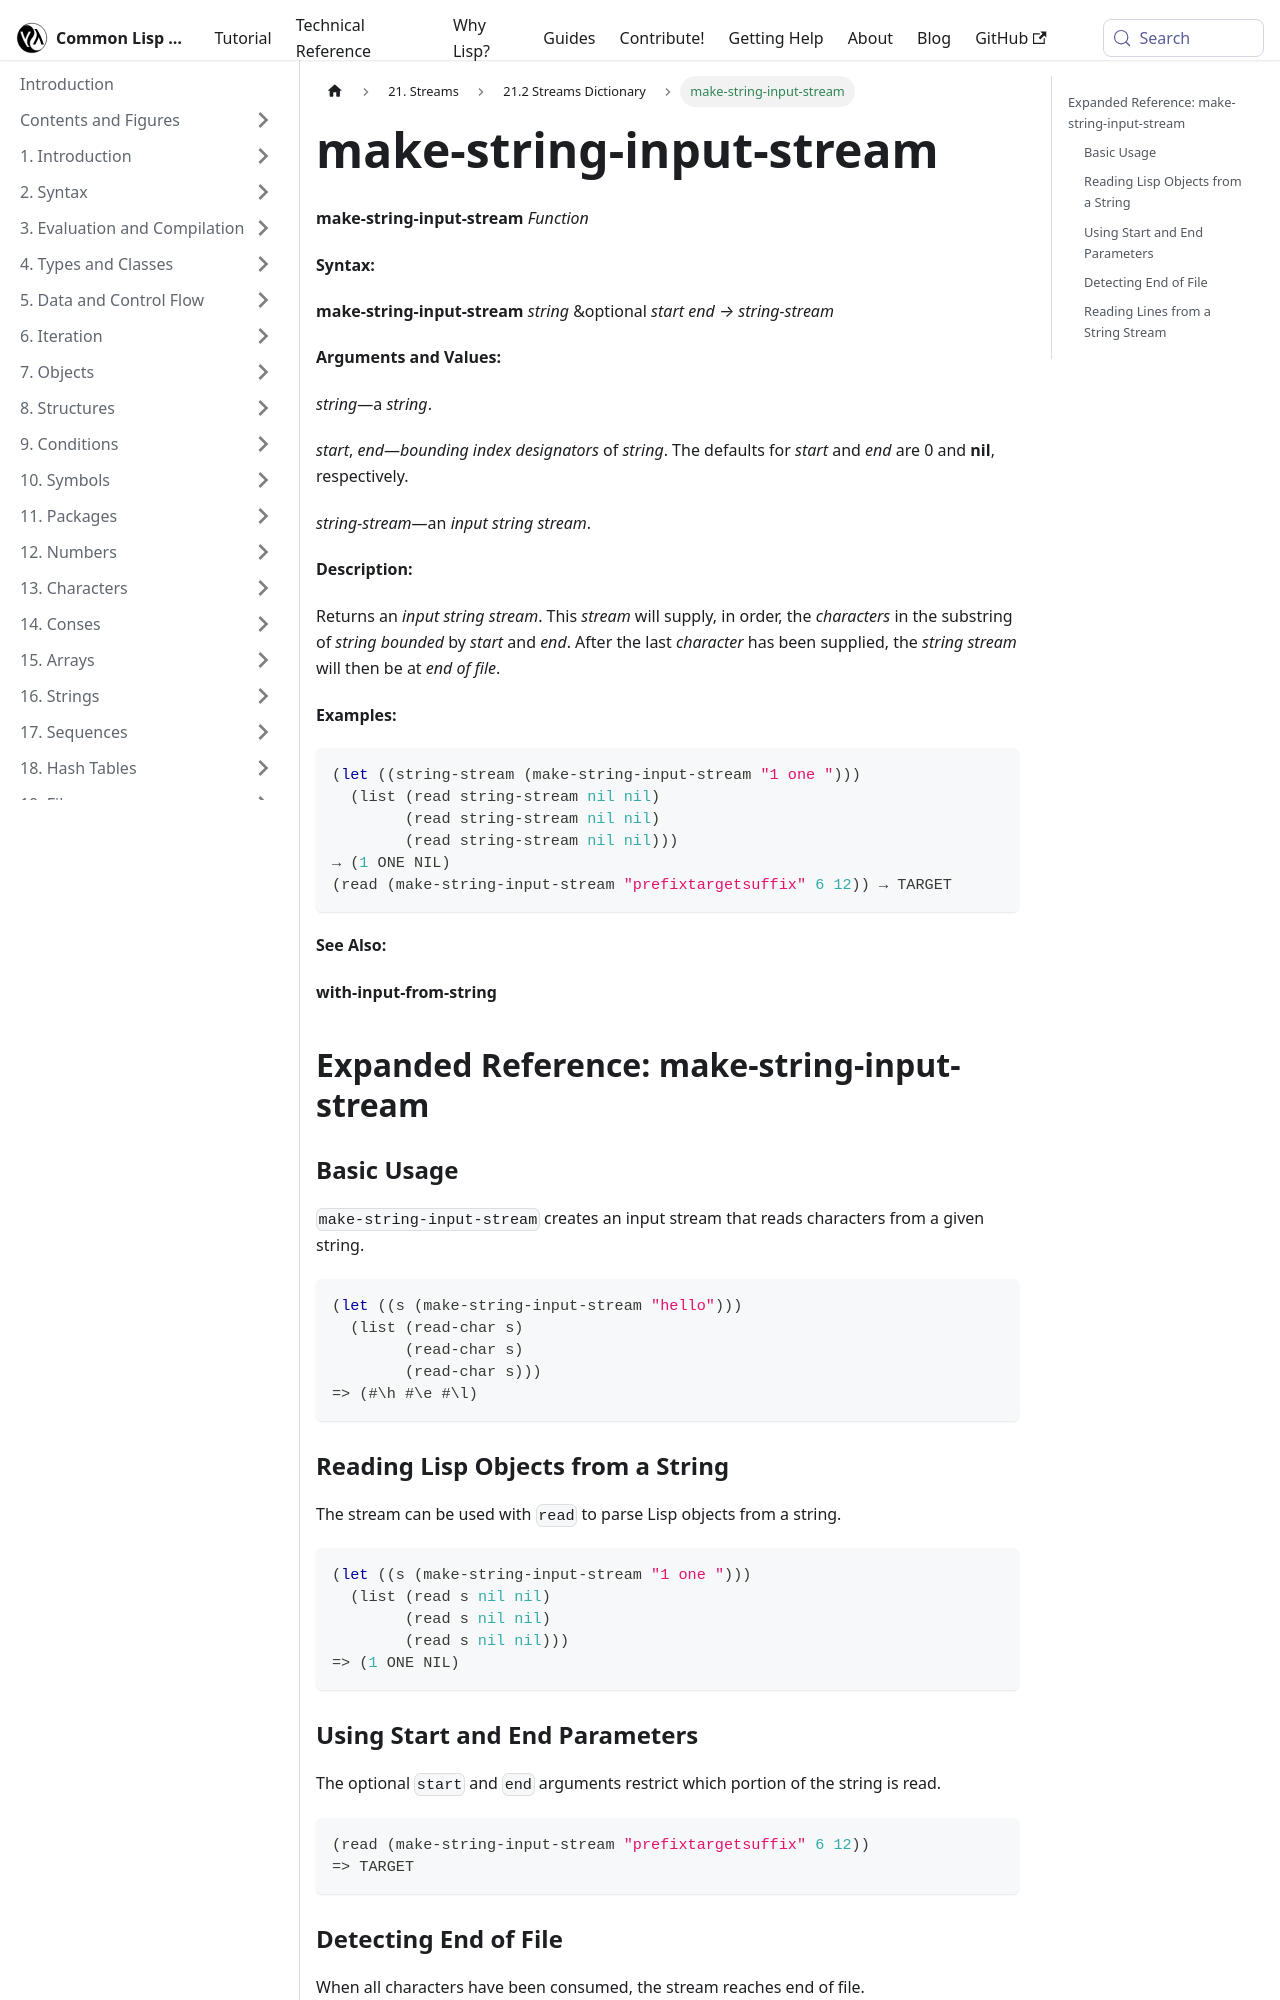

repository: lisp-docs/cl-language-reference · page: chap-21/cb-c-dictionary/make-string-input-stream_function.html · generator: docusaurus

---
title: "make-string-input-stream"
---

# make-string-input-stream

import MakeStringInputStreamFunction from './_make-string-input-stream_function.md';

<MakeStringInputStreamFunction />

## Expanded Reference: make-string-input-stream

### Basic Usage

`make-string-input-stream` creates an input stream that reads characters from a given string.

```lisp
(let ((s (make-string-input-stream "hello")))
  (list (read-char s)
        (read-char s)
        (read-char s)))
=> (#\h #\e #\l)
```

### Reading Lisp Objects from a String

The stream can be used with `read` to parse Lisp objects from a string.

```lisp
(let ((s (make-string-input-stream "1 one ")))
  (list (read s nil nil)
        (read s nil nil)
        (read s nil nil)))
=> (1 ONE NIL)
```

### Using Start and End Parameters

The optional `start` and `end` arguments restrict which portion of the string is read.

```lisp
(read (make-string-input-stream "prefixtargetsuffix" 6 12))
=> TARGET
```
